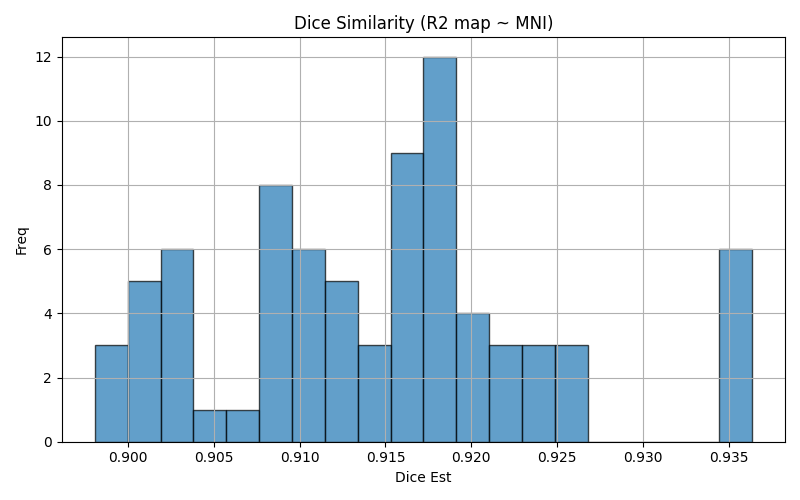

The file beside this chart, header and first rows:
img1	img2	dice	voxinmask	voxoutmask	ratio_inoutmask
sub-09_run-03	mni152	0.9098	86.36	13.64	6.329
sub-08_run-03	mni152	0.918	91.61	8.392	10.92
sub-07_run-01	mni152	0.9191	92.09	7.914	11.64
sub-11_run-02	mni152	0.9258	91.91	8.095	11.35
sub-11_run-04	mni152	0.9233	91.61	8.393	10.91
sub-10_run-05	mni152	0.9016	88.37	11.63	7.596
sub-07_run-06	mni152	0.9186	92.59	7.414	12.49
sub-03_run-06	mni152	0.9132	89.86	10.14	8.863
sub-09_run-05	mni152	0.9091	86.73	13.27	6.536
sub-10_run-06	mni152	0.9039	88.8	11.2	7.925
sub-04_run-06	mni152	0.9195	90.81	9.186	9.886
sub-08_run-02	mni152	0.9168	91.62	8.376	10.94
sub-02_run-04	mni152	0.9151	88.32	11.68	7.564
sub-04_run-05	mni152	0.9168	90.7	9.302	9.75
sub-05_run-02	mni152	0.919	91.32	8.68	10.52
sub-13_run-05	mni152	0.9033	89.65	10.35	8.659
sub-04_run-01	mni152	0.9146	90.95	9.052	10.05
sub-07_run-05	mni152	0.9224	92.51	7.485	12.36
sub-12_run-05	mni152	0.9361	92.44	7.562	12.22
sub-12_run-01	mni152	0.9361	92.05	7.953	11.57
sub-09_run-02	mni152	0.908	86.41	13.59	6.361
sub-13_run-06	mni152	0.9036	89.78	10.22	8.783
sub-13_run-03	mni152	0.9021	89.94	10.06	8.943
sub-02_run-01	mni152	0.9131	87.86	12.14	7.235
sub-03_run-02	mni152	0.9173	89.92	10.08	8.925
sub-07_run-02	mni152	0.9247	92.25	7.747	11.91
sub-09_run-04	mni152	0.9092	86.34	13.66	6.323
sub-13_run-04	mni152	0.9002	89.45	10.55	8.476
sub-03_run-01	mni152	0.9179	90.2	9.804	9.2
sub-11_run-01	mni152	0.9263	91.88	8.119	11.32
sub-01_run-06	mni152	0.9086	90.71	9.292	9.762
sub-12_run-04	mni152	0.9353	92.44	7.561	12.23
sub-02_run-03	mni152	0.9109	88.15	11.85	7.435
sub-08_run-06	mni152	0.9181	91.69	8.308	11.04
sub-09_run-06	mni152	0.9123	86.66	13.34	6.494
sub-06_run-02	mni152	0.911	87.63	12.37	7.082
sub-03_run-03	mni152	0.9171	89.94	10.06	8.939
sub-02_run-02	mni152	0.9143	88.14	11.86	7.435
sub-06_run-03	mni152	0.9093	87.31	12.69	6.881
sub-05_run-06	mni152	0.9189	90.71	9.29	9.764
sub-02_run-06	mni152	0.9155	88.32	11.68	7.558
sub-13_run-02	mni152	0.8981	89.6	10.4	8.619
sub-05_run-04	mni152	0.9154	90.99	9.012	10.1
sub-05_run-05	mni152	0.9128	90.59	9.409	9.628
sub-01_run-04	mni152	0.9105	90.41	9.587	9.431
sub-11_run-05	mni152	0.9212	91.25	8.747	10.43
sub-07_run-04	mni152	0.9264	92.79	7.212	12.87
sub-01_run-01	mni152	0.9014	90.31	9.694	9.316
sub-12_run-02	mni152	0.9362	92.26	7.737	11.92
sub-10_run-03	mni152	0.9014	88.44	11.56	7.653
sub-08_run-04	mni152	0.9172	90.98	9.017	10.09
sub-03_run-05	mni152	0.912	89.85	10.15	8.855
sub-09_run-01	mni152	0.9095	86.36	13.64	6.333
sub-13_run-01	mni152	0.899	89.84	10.16	8.846
sub-04_run-03	mni152	0.9181	90.78	9.217	9.85
sub-06_run-04	mni152	0.9107	87.49	12.51	6.991
sub-03_run-04	mni152	0.9156	90.04	9.965	9.036
sub-07_run-03	mni152	0.9234	92.44	7.562	12.22
sub-01_run-05	mni152	0.9074	90.65	9.352	9.693
sub-04_run-04	mni152	0.9185	90.77	9.233	9.831
... 18 more rows
